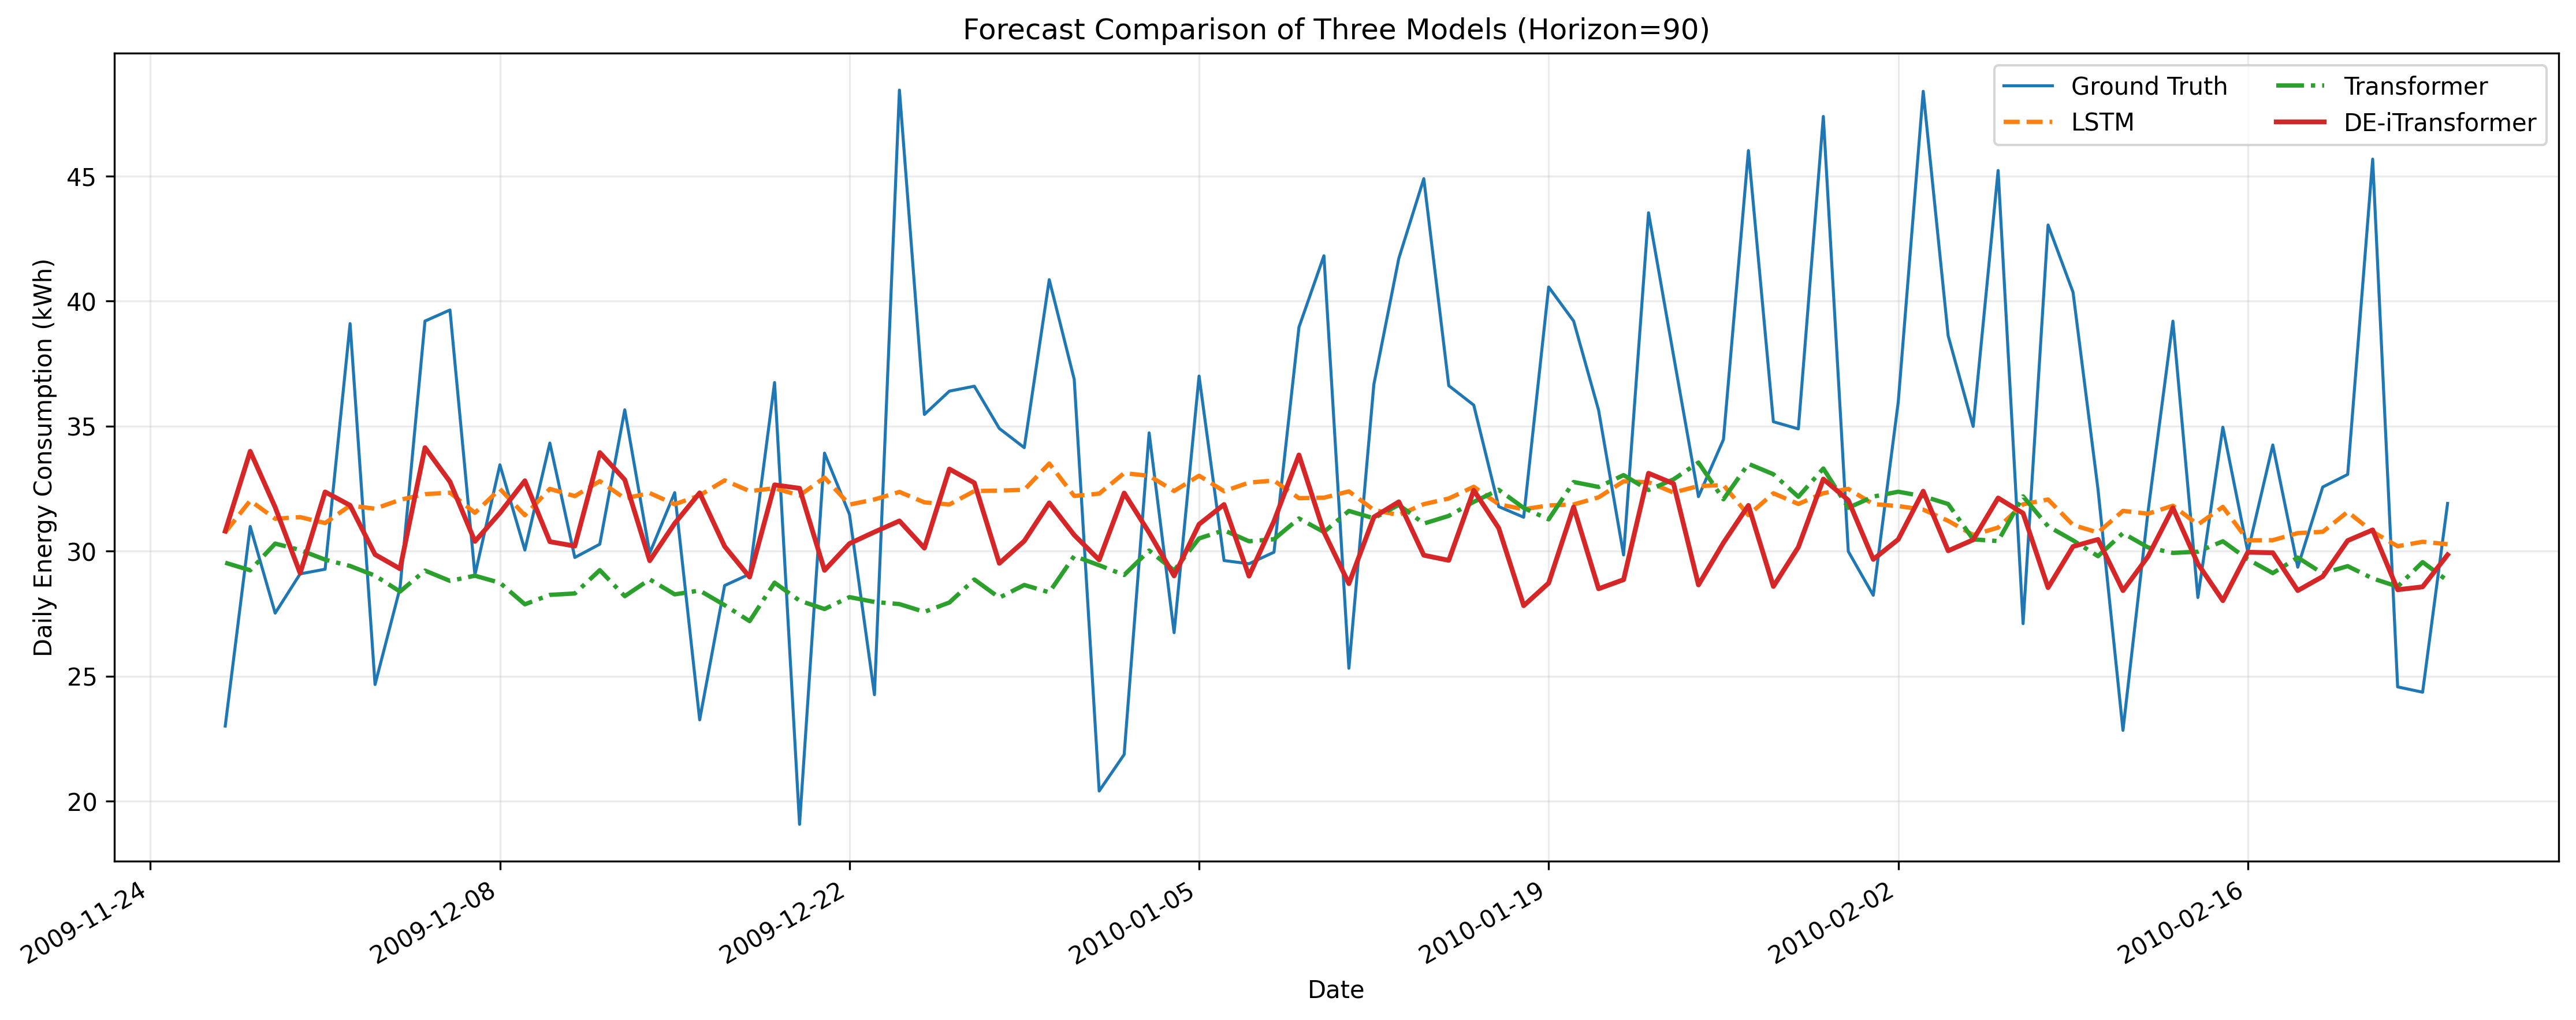

The table this chart was drawn from, first rows:
date, ground_truth, lstm_prediction, transformer_prediction, deit_prediction
2009-11-27, 23, 30.75, 29.53, 30.8
2009-11-28, 30.98, 32.01, 29.23, 33.99
2009-11-29, 27.52, 31.29, 30.3, 31.75
2009-11-30, 29.09, 31.36, 30.04, 29.11
2009-12-01, 29.27, 31.12, 29.66, 32.36
2009-12-02, 39.09, 31.82, 29.4, 31.83
2009-12-03, 24.66, 31.69, 29.01, 29.86
2009-12-04, 28.52, 32.05, 28.38, 29.29
2009-12-05, 39.2, 32.27, 29.22, 34.13
2009-12-06, 39.64, 32.33, 28.81, 32.77
2009-12-07, 29.04, 31.53, 29.01, 30.39
2009-12-08, 33.45, 32.48, 28.73, 31.52
2009-12-09, 30.04, 31.43, 27.87, 32.81
2009-12-10, 34.32, 32.49, 28.25, 30.37
2009-12-11, 29.74, 32.19, 28.3, 30.2
2009-12-12, 30.27, 32.79, 29.24, 33.94
2009-12-13, 35.65, 32.1, 28.19, 32.85
2009-12-14, 29.91, 32.32, 28.87, 29.61
2009-12-15, 32.34, 31.87, 28.27, 31.11
2009-12-16, 23.25, 32.22, 28.42, 32.33
2009-12-17, 28.62, 32.83, 27.84, 30.18
2009-12-18, 29.08, 32.4, 27.2, 28.96
2009-12-19, 36.74, 32.51, 28.73, 32.65
2009-12-20, 19.07, 32.22, 28.02, 32.51
2009-12-21, 33.92, 32.93, 27.68, 29.23
2009-12-22, 31.47, 31.86, 28.16, 30.3
2009-12-23, 24.25, 32.06, 27.96, 30.76
2009-12-24, 48.43, 32.36, 27.88, 31.2
2009-12-25, 35.46, 31.95, 27.57, 30.12
2009-12-26, 36.39, 31.86, 27.94, 33.28
2009-12-27, 36.59, 32.4, 28.86, 32.73
2009-12-28, 34.9, 32.42, 28.14, 29.51
2009-12-29, 34.13, 32.45, 28.64, 30.4
2009-12-30, 40.85, 33.5, 28.35, 31.93
2009-12-31, 36.86, 32.2, 29.8, 30.64
2010-01-01, 20.4, 32.3, 29.43, 29.65
2010-01-02, 21.86, 33.12, 29.04, 32.32
2010-01-03, 34.72, 33.01, 30.02, 30.74
2010-01-04, 26.74, 32.4, 29.22, 29.01
2010-01-05, 37, 33.01, 30.5, 31.07
2010-01-06, 29.62, 32.39, 30.83, 31.86
2010-01-07, 29.49, 32.74, 30.39, 29
2010-01-08, 29.95, 32.82, 30.47, 31.19
2010-01-09, 38.95, 32.11, 31.3, 33.84
2010-01-10, 41.81, 32.13, 30.76, 30.76
2010-01-11, 25.31, 32.38, 31.6, 28.7
2010-01-12, 36.66, 31.64, 31.31, 31.36
2010-01-13, 41.71, 31.44, 31.85, 31.97
2010-01-14, 44.89, 31.88, 31.1, 29.83
2010-01-15, 36.61, 32.1, 31.41, 29.63
2010-01-16, 35.84, 32.57, 31.96, 32.43
2010-01-17, 31.78, 31.87, 32.45, 30.92
2010-01-18, 31.35, 31.67, 31.72, 27.81
2010-01-19, 40.56, 31.82, 31.27, 28.72
2010-01-20, 39.2, 31.86, 32.76, 31.76
2010-01-21, 35.63, 32.15, 32.56, 28.49
2010-01-22, 29.84, 32.79, 33.04, 28.85
2010-01-23, 43.53, 32.75, 32.44, 33.11
2010-01-24, 37.82, 32.34, 32.87, 32.7
2010-01-25, 32.18, 32.6, 33.54, 28.65
... 30 more rows
